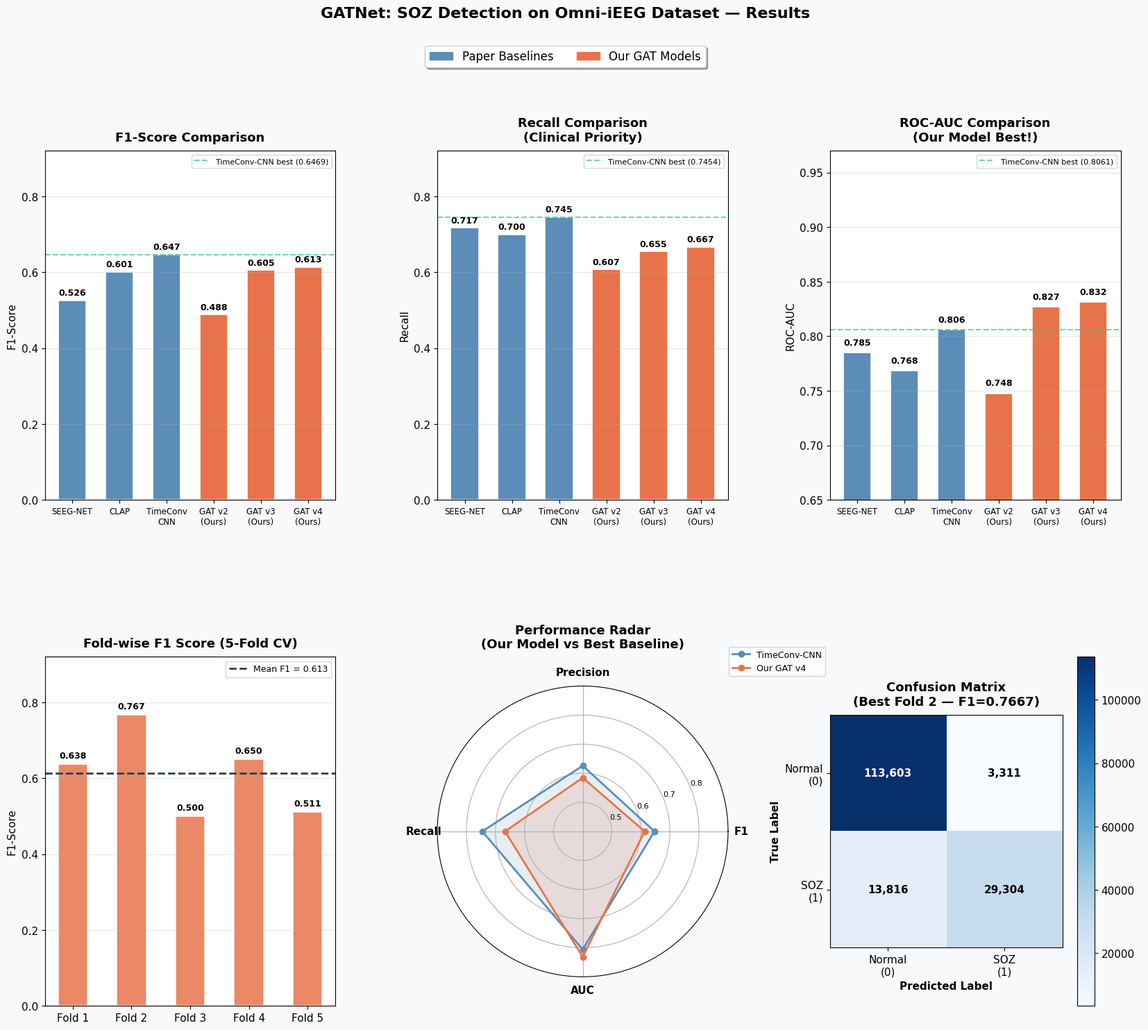

Reproduce this figure in Python. (Note: this script raises an exception after producing the figure.)
import numpy as np
import matplotlib.pyplot as plt
import matplotlib.patches as mpatches
from matplotlib.gridspec import GridSpec
import warnings
warnings.filterwarnings('ignore')

# ==========================================
# DATA
# ==========================================

# Fold-wise results
folds = ['Fold 1', 'Fold 2', 'Fold 3', 'Fold 4', 'Fold 5']
fold_f1        = [0.6376, 0.7667, 0.5000, 0.6498, 0.5108]
fold_precision = [0.6182, 0.8387, 0.4049, 0.6456, 0.4152]
fold_recall    = [0.6583, 0.7060, 0.6534, 0.6540, 0.6638]
fold_auc       = [0.8495, 0.8924, 0.7575, 0.8582, 0.7997]
fold_acc       = [0.8627, 0.8722, 0.7387, 0.8555, 0.7718]

# Paper baselines + our models
models     = ['SEEG-NET', 'CLAP', 'TimeConv\nCNN', 'GAT v2\n(Ours)', 'GAT v3\n(Ours)', 'GAT v4\n(Ours)']
f1_scores  = [0.5259,     0.6009, 0.6469,          0.4881,           0.6050,            0.6130]
precisions = [0.5790,     0.5936, 0.6259,           0.4143,           0.5730,            0.5845]
recalls    = [0.7169,     0.6997, 0.7454,           0.6068,           0.6549,            0.6671]
aucs       = [0.7850,     0.7684, 0.8061,           0.7477,           0.8272,            0.8315]

# Colors
BASELINE_COLOR = '#5B8DB8'
OUR_COLOR      = '#E8734A'
COLORS = [BASELINE_COLOR, BASELINE_COLOR, BASELINE_COLOR,
          OUR_COLOR, OUR_COLOR, OUR_COLOR]

plt.rcParams.update({
    'font.family'  : 'DejaVu Sans',
    'font.size'    : 11,
    'axes.titlesize': 13,
    'axes.labelsize': 11,
    'figure.dpi'   : 150,
})

fig = plt.figure(figsize=(20, 16))
fig.patch.set_facecolor('#F8F9FA')
gs  = GridSpec(2, 3, figure=fig, hspace=0.45, wspace=0.35)

# ==========================================
# PLOT 1 — F1 Score Comparison
# ==========================================
ax1 = fig.add_subplot(gs[0, 0])
bars = ax1.bar(models, f1_scores, color=COLORS, edgecolor='white',
               linewidth=1.2, width=0.6)

for bar, val in zip(bars, f1_scores):
    ax1.text(bar.get_x() + bar.get_width()/2, bar.get_height() + 0.008,
             f'{val:.3f}', ha='center', va='bottom', fontsize=9,
             fontweight='bold')

ax1.axhline(y=0.6469, color='#2ecc71', linestyle='--',
            linewidth=1.5, alpha=0.7, label='TimeConv-CNN best (0.6469)')
ax1.set_title('F1-Score Comparison', fontweight='bold', pad=10)
ax1.set_ylabel('F1-Score')
ax1.set_ylim(0, 0.92)
ax1.legend(fontsize=8)
ax1.set_facecolor('#FFFFFF')
ax1.tick_params(axis='x', labelsize=8.5)
ax1.grid(axis='y', alpha=0.3)

# ==========================================
# PLOT 2 — Recall Comparison
# ==========================================
ax2 = fig.add_subplot(gs[0, 1])
bars2 = ax2.bar(models, recalls, color=COLORS, edgecolor='white',
                linewidth=1.2, width=0.6)

for bar, val in zip(bars2, recalls):
    ax2.text(bar.get_x() + bar.get_width()/2, bar.get_height() + 0.008,
             f'{val:.3f}', ha='center', va='bottom', fontsize=9,
             fontweight='bold')

ax2.axhline(y=0.7454, color='#2ecc71', linestyle='--',
            linewidth=1.5, alpha=0.7, label='TimeConv-CNN best (0.7454)')
ax2.set_title('Recall Comparison\n(Clinical Priority)', fontweight='bold', pad=10)
ax2.set_ylabel('Recall')
ax2.set_ylim(0, 0.92)
ax2.legend(fontsize=8)
ax2.set_facecolor('#FFFFFF')
ax2.tick_params(axis='x', labelsize=8.5)
ax2.grid(axis='y', alpha=0.3)

# ==========================================
# PLOT 3 — AUC Comparison
# ==========================================
ax3 = fig.add_subplot(gs[0, 2])
bars3 = ax3.bar(models, aucs, color=COLORS, edgecolor='white',
                linewidth=1.2, width=0.6)

for bar, val in zip(bars3, aucs):
    ax3.text(bar.get_x() + bar.get_width()/2, bar.get_height() + 0.005,
             f'{val:.3f}', ha='center', va='bottom', fontsize=9,
             fontweight='bold')

ax3.axhline(y=0.8061, color='#2ecc71', linestyle='--',
            linewidth=1.5, alpha=0.7, label='TimeConv-CNN best (0.8061)')
ax3.set_title('ROC-AUC Comparison\n(Our Model Best!)', fontweight='bold', pad=10)
ax3.set_ylabel('ROC-AUC')
ax3.set_ylim(0.65, 0.97)
ax3.legend(fontsize=8)
ax3.set_facecolor('#FFFFFF')
ax3.tick_params(axis='x', labelsize=8.5)
ax3.grid(axis='y', alpha=0.3)

# ==========================================
# PLOT 4 — Fold-wise F1 with error
# ==========================================
ax4 = fig.add_subplot(gs[1, 0])
x = np.arange(len(folds))

bars4 = ax4.bar(x, fold_f1, color='#E8734A', edgecolor='white',
                linewidth=1.2, width=0.5, alpha=0.85)

for bar, val in zip(bars4, fold_f1):
    ax4.text(bar.get_x() + bar.get_width()/2, bar.get_height() + 0.01,
             f'{val:.3f}', ha='center', va='bottom', fontsize=9,
             fontweight='bold')

mean_f1 = np.mean(fold_f1)
ax4.axhline(y=mean_f1, color='#2c3e50', linestyle='--',
            linewidth=2, label=f'Mean F1 = {mean_f1:.3f}')
ax4.set_title('Fold-wise F1 Score (5-Fold CV)', fontweight='bold', pad=10)
ax4.set_ylabel('F1-Score')
ax4.set_xticks(x)
ax4.set_xticklabels(folds)
ax4.set_ylim(0, 0.92)
ax4.legend(fontsize=9)
ax4.set_facecolor('#FFFFFF')
ax4.grid(axis='y', alpha=0.3)

# ==========================================
# PLOT 5 — Radar Chart
# ==========================================
ax5 = fig.add_subplot(gs[1, 1], polar=True)

categories  = ['F1', 'Precision', 'Recall', 'AUC']
N           = len(categories)
angles      = [n / float(N) * 2 * np.pi for n in range(N)]
angles     += angles[:1]

our_values  = [0.6130, 0.5845, 0.6671, 0.8315]
best_values = [0.6469, 0.6259, 0.7454, 0.8061]
our_values  += our_values[:1]
best_values += best_values[:1]

ax5.set_xticks(angles[:-1])
ax5.set_xticklabels(categories, fontsize=11, fontweight='bold')
ax5.set_ylim(0.4, 0.9)
ax5.set_yticks([0.5, 0.6, 0.7, 0.8])
ax5.set_yticklabels(['0.5', '0.6', '0.7', '0.8'], fontsize=8)

ax5.plot(angles, best_values, 'o-', linewidth=2,
         color=BASELINE_COLOR, label='TimeConv-CNN')
ax5.fill(angles, best_values, alpha=0.15, color=BASELINE_COLOR)

ax5.plot(angles, our_values, 'o-', linewidth=2,
         color=OUR_COLOR, label='Our GAT v4')
ax5.fill(angles, our_values, alpha=0.15, color=OUR_COLOR)

ax5.set_title('Performance Radar\n(Our Model vs Best Baseline)',
              fontweight='bold', pad=20)
ax5.legend(loc='upper right', bbox_to_anchor=(1.35, 1.15), fontsize=9)
ax5.set_facecolor('#FFFFFF')

# ==========================================
# PLOT 6 — Confusion Matrix (Best Fold 2)
# ==========================================
ax6 = fig.add_subplot(gs[1, 2])

cm = np.array([[113603,  3311],
               [ 13816, 29304]])

im = ax6.imshow(cm, interpolation='nearest', cmap='Blues')
plt.colorbar(im, ax=ax6)

classes    = ['Normal\n(0)', 'SOZ\n(1)']
tick_marks = np.arange(2)
ax6.set_xticks(tick_marks)
ax6.set_yticks(tick_marks)
ax6.set_xticklabels(classes, fontsize=11)
ax6.set_yticklabels(classes, fontsize=11)

thresh = cm.max() / 2
for i in range(2):
    for j in range(2):
        ax6.text(j, i, f'{cm[i, j]:,}',
                 ha='center', va='center', fontsize=11, fontweight='bold',
                 color='white' if cm[i, j] > thresh else 'black')

ax6.set_title('Confusion Matrix\n(Best Fold 2 — F1=0.7667)',
              fontweight='bold', pad=10)
ax6.set_xlabel('Predicted Label', fontweight='bold')
ax6.set_ylabel('True Label', fontweight='bold')
ax6.set_facecolor('#FFFFFF')

# ==========================================
# LEGEND + TITLE
# ==========================================
baseline_patch = mpatches.Patch(color=BASELINE_COLOR, label='Paper Baselines')
our_patch      = mpatches.Patch(color=OUR_COLOR,      label='Our GAT Models')

fig.legend(handles=[baseline_patch, our_patch],
           loc='upper center', ncol=2, fontsize=12,
           bbox_to_anchor=(0.5, 0.98),
           frameon=True, fancybox=True, shadow=True)

fig.suptitle('GATNet: SOZ Detection on Omni-iEEG Dataset — Results',
             fontsize=16, fontweight='bold', y=1.01)

plt.savefig('/home/pmilab/EEG_GNN_Project/results/results_graphs.png',
            dpi=150, bbox_inches='tight',
            facecolor='#F8F9FA')
print("Saved: results_graphs.png")
